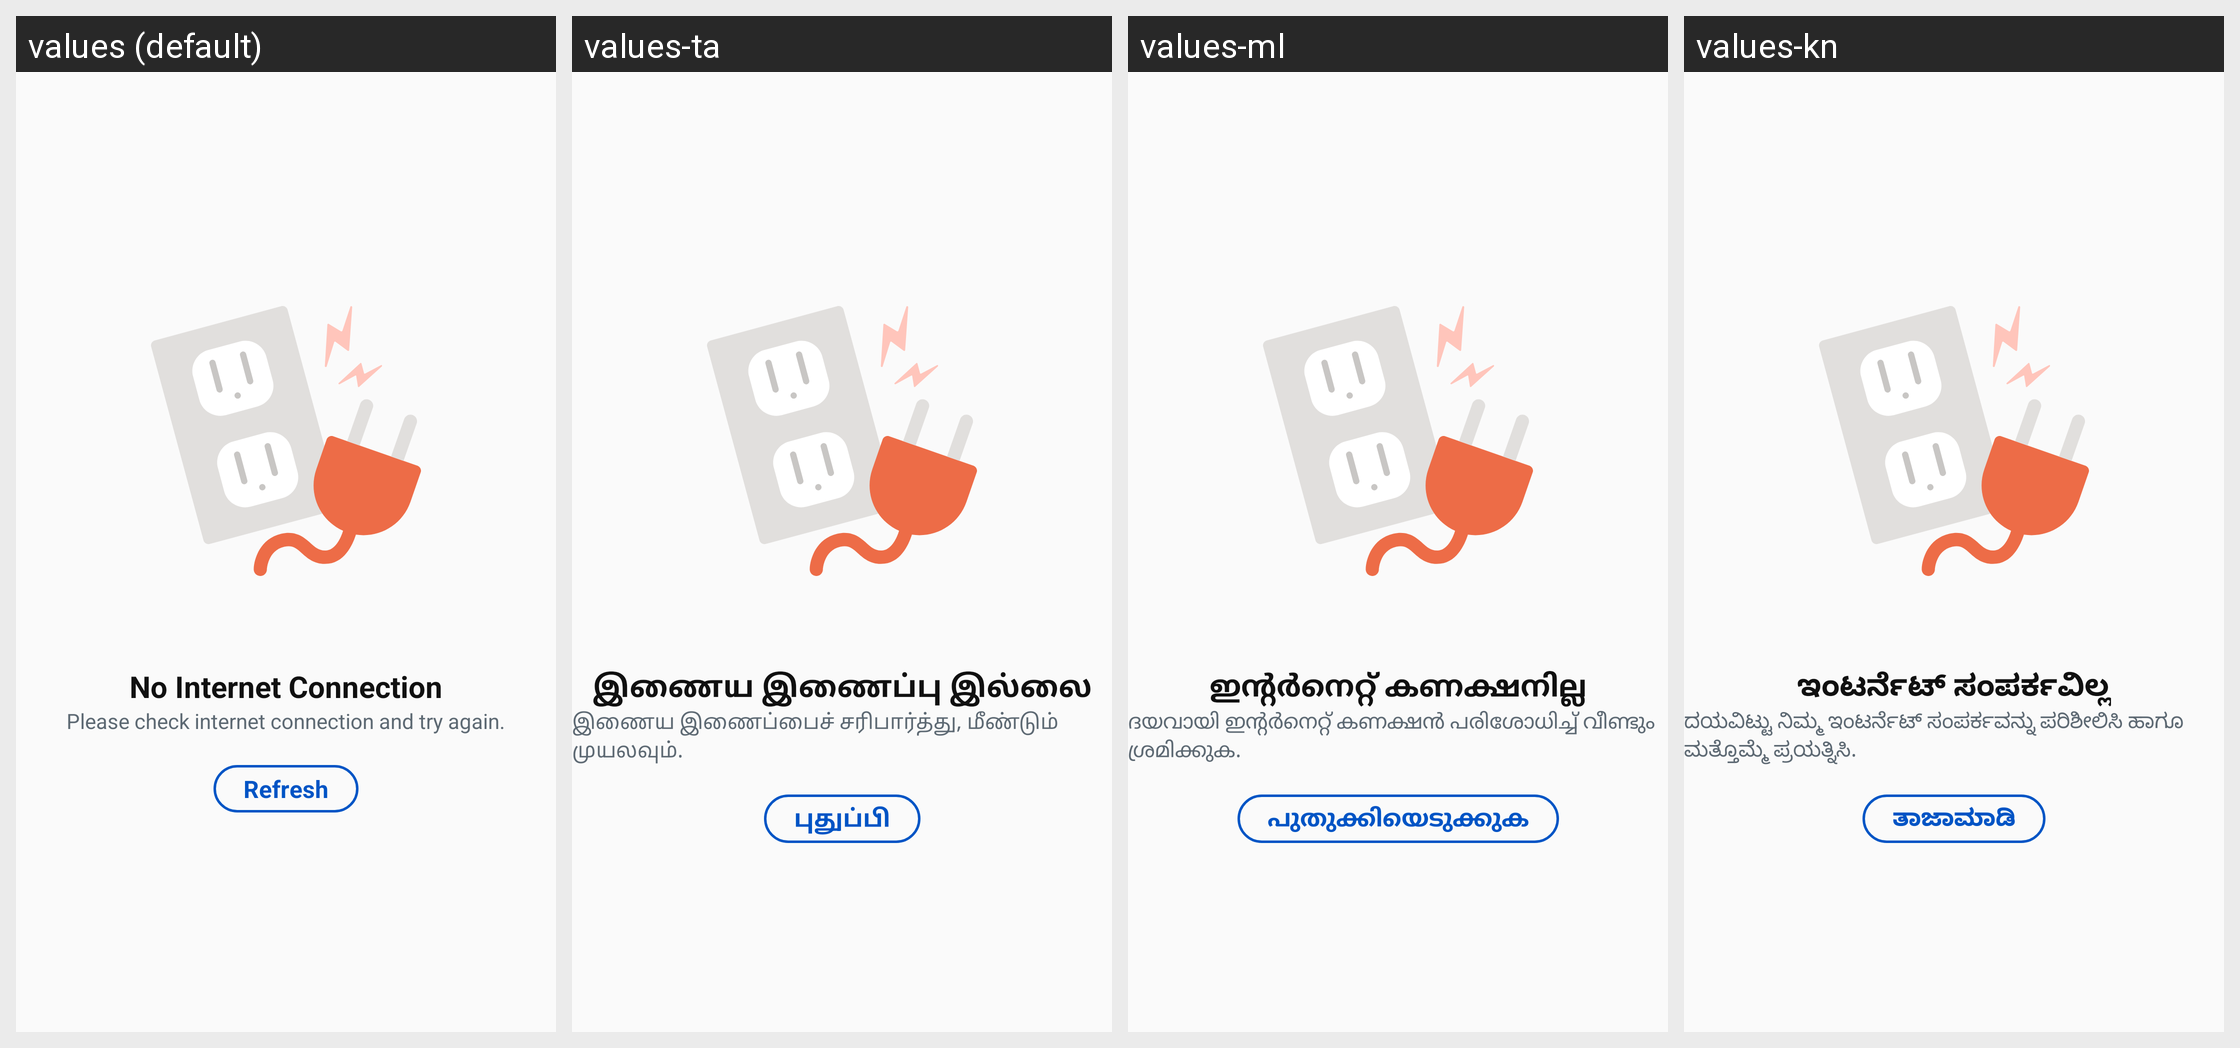

For this localized Android screen grid, give each drawn string resource with its value in every locale shown.
Android screen res/layout/dialog_no_internet_connection.xml rendered under 4 locales, left to right: values (default), values-ta, values-ml, values-kn. Device: Nexus 5 (rendered at 1080×1920; each locale shown at half size, 540×960, under a caption strip naming it); theme Theme.AppTheme.
Other locales in the repository, not shown: values-as, values-bn, values-gu, values-hi, values-kok, values-mr, values-or, values-pa, values-te.
Strings drawn on this screen, with the default value and each locale's value (text and hints the layout hard-codes, and strings that could not be matched under every locale, appear in the picture but are not listed):

bn_no_internet_connection
  values: No Internet Connection
  values-ta: இணைய இணைப்பு இல்லை
  values-ml: ഇന്റർനെറ്റ് കണക്ഷനില്ല
  values-kn: ಇಂಟರ್ನೆಟ್ ಸಂಪರ್ಕವಿಲ್ಲ

bn_no_internet_subtitle
  values: Please check internet connection and try again.
  values-ta: இணைய இணைப்பைச் சரிபார்த்து, மீண்டும் முயலவும்.
  values-ml: ദയവായി ഇന്റർനെറ്റ് കണക്ഷൻ പരിശോധിച്ച് വീണ്ടും ശ്രമിക്കുക.
  values-kn: ದಯವಿಟ್ಟು ನಿಮ್ಮ ಇಂಟರ್ನೆಟ್ ಸಂಪರ್ಕವನ್ನು ಪರಿಶೀಲಿಸಿ ಹಾಗೂ ಮತ್ತೊಮ್ಮೆ ಪ್ರಯತ್ನಿಸಿ.

bn_refresh
  values: Refresh
  values-ta: புதுப்பி
  values-ml: പുതുക്കിയെടുക്കുക
  values-kn: ತಾಜಾಮಾಡಿ
